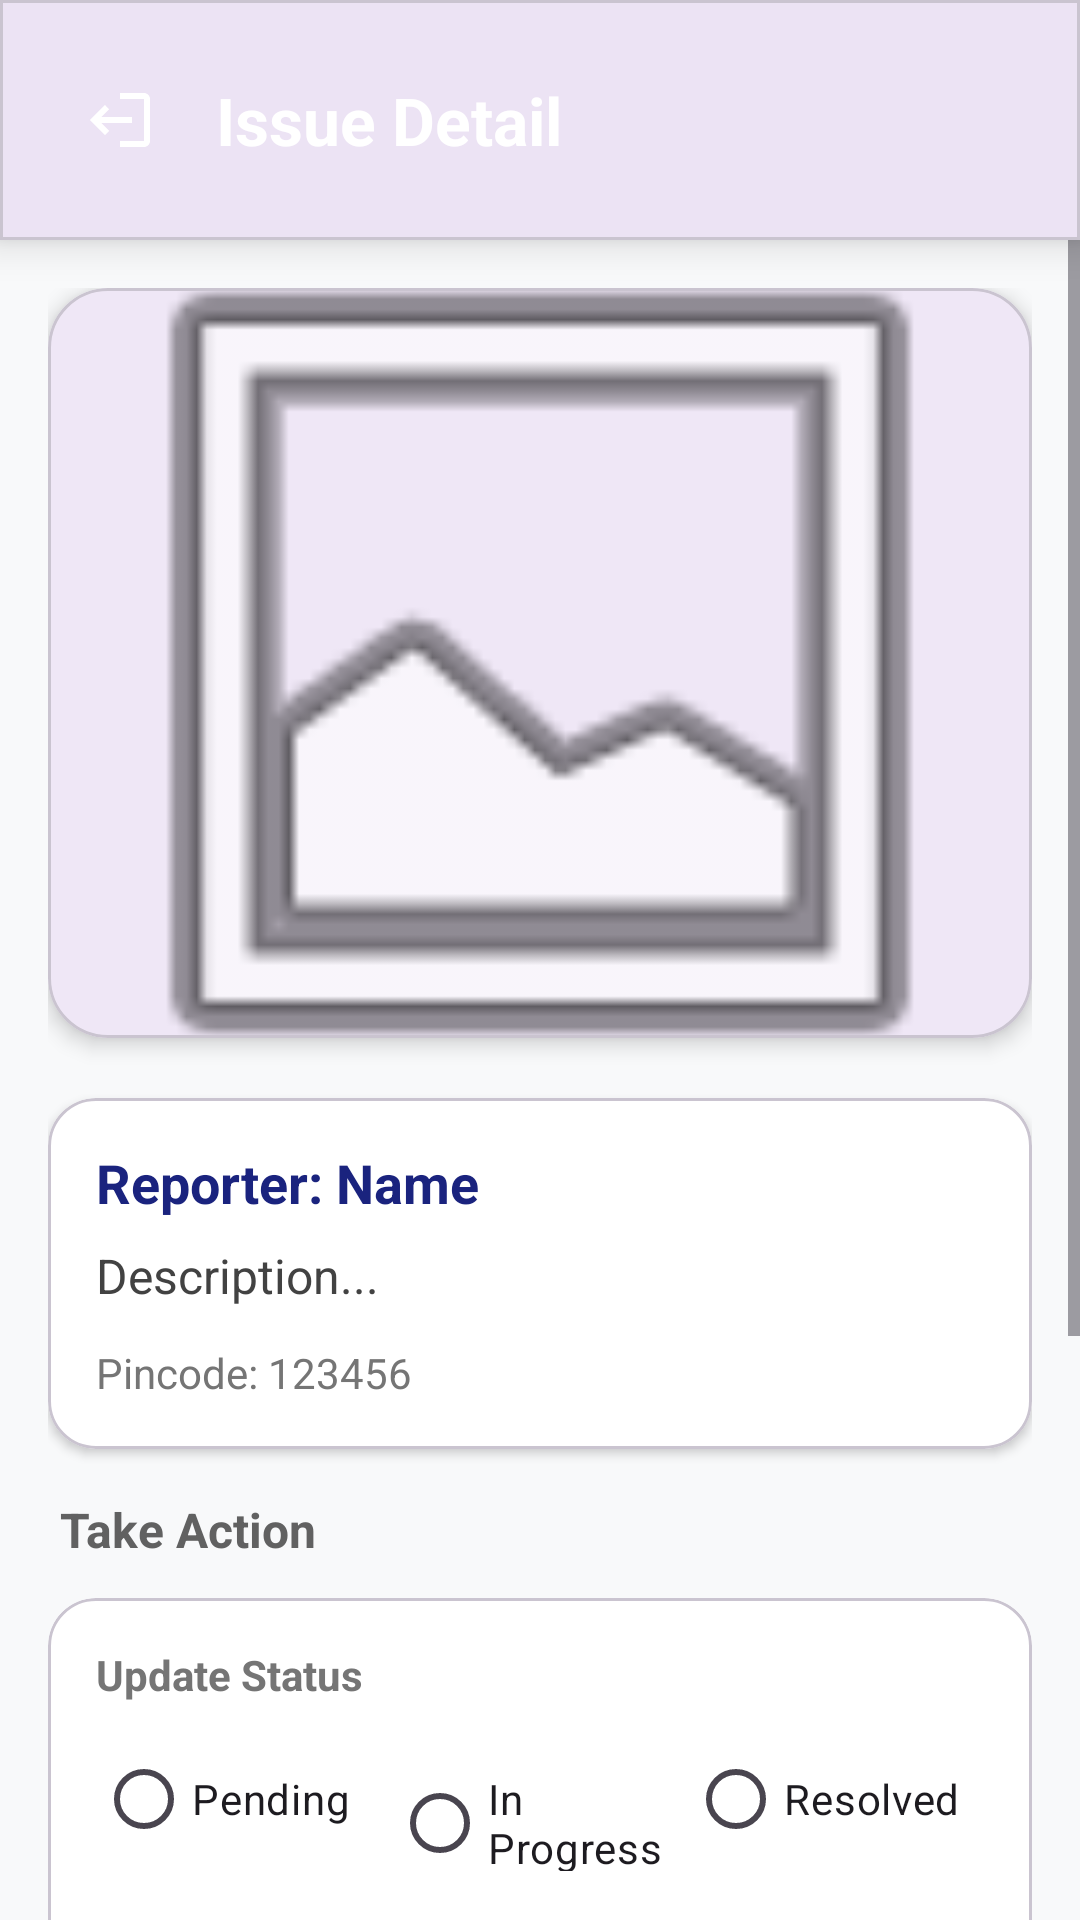

The Android layout XML behind this screen, and the referenced resources:
<!-- AndroidManifest.xml: application theme Theme.Localconnect -->
<!-- res/layout/activity_admin_issue_detail.xml -->
<LinearLayout xmlns:android="http://schemas.android.com/apk/res/android"
    xmlns:app="http://schemas.android.com/apk/res-auto"
    android:layout_width="match_parent"
    android:layout_height="match_parent"
    android:orientation="vertical"
    android:background="#F8F9FA">

    
    <com.google.android.material.card.MaterialCardView
        android:layout_width="match_parent"
        android:layout_height="wrap_content"
        app:cardElevation="8dp"
        app:cardCornerRadius="0dp">

        <View
            android:layout_width="match_parent"
            android:layout_height="80dp"
            android:background="@drawable/gradient_background" />

        <RelativeLayout
            android:layout_width="match_parent"
            android:layout_height="80dp"
            android:padding="16dp">

            <ImageButton
                android:id="@+id/btnBack"
                android:layout_width="48dp"
                android:layout_height="48dp"
                android:src="@drawable/ic_logout"
                android:background="?attr/selectableItemBackgroundBorderless"
                android:layout_centerVertical="true"
                android:rotation="180"
                app:tint="@color/white"/>

            <TextView
                android:layout_width="wrap_content"
                android:layout_height="wrap_content"
                android:text="Issue Detail"
                android:textSize="22sp"
                android:textColor="@color/white"
                android:textStyle="bold"
                android:layout_toEndOf="@id/btnBack"
                android:layout_marginStart="8dp"
                android:layout_centerVertical="true"/>
        </RelativeLayout>
    </com.google.android.material.card.MaterialCardView>

    <ScrollView
        android:layout_width="match_parent"
        android:layout_height="match_parent"
        android:fillViewport="true">

        <LinearLayout
            android:layout_width="match_parent"
            android:layout_height="wrap_content"
            android:orientation="vertical"
            android:padding="16dp">

            <com.google.android.material.card.MaterialCardView
                android:layout_width="match_parent"
                android:layout_height="250dp"
                app:cardCornerRadius="20dp"
                app:cardElevation="4dp"
                android:layout_marginBottom="20dp">

                <ImageView
                    android:id="@+id/ivDetailImage"
                    android:layout_width="match_parent"
                    android:layout_height="match_parent"
                    android:scaleType="centerCrop"
                    android:src="@android:drawable/ic_menu_gallery"/>
            </com.google.android.material.card.MaterialCardView>

            <com.google.android.material.card.MaterialCardView
                android:layout_width="match_parent"
                android:layout_height="wrap_content"
                app:cardCornerRadius="16dp"
                app:cardElevation="2dp"
                app:cardBackgroundColor="@color/white"
                android:layout_marginBottom="16dp">

                <LinearLayout
                    android:layout_width="match_parent"
                    android:layout_height="wrap_content"
                    android:orientation="vertical"
                    android:padding="16dp">

                    <TextView
                        android:id="@+id/tvDetailReporter"
                        android:layout_width="wrap_content"
                        android:layout_height="wrap_content"
                        android:text="Reporter: Name"
                        android:textStyle="bold"
                        android:textSize="18sp"
                        android:textColor="@color/colorPrimary"
                        android:layout_marginBottom="8dp"/>

                    <TextView
                        android:id="@+id/tvDetailDescription"
                        android:layout_width="match_parent"
                        android:layout_height="wrap_content"
                        android:text="Description..."
                        android:textSize="16sp"
                        android:textColor="#424242"
                        android:layout_marginBottom="12dp"/>

                    <TextView
                        android:id="@+id/tvDetailPincode"
                        android:layout_width="wrap_content"
                        android:layout_height="wrap_content"
                        android:text="Pincode: 123456"
                        android:textColor="#757575"
                        android:textSize="14sp"/>

                </LinearLayout>
            </com.google.android.material.card.MaterialCardView>

            <TextView
                android:layout_width="wrap_content"
                android:layout_height="wrap_content"
                android:text="Take Action"
                android:textStyle="bold"
                android:textSize="16sp"
                android:textColor="#616161"
                android:layout_marginBottom="12dp"
                android:layout_marginStart="4dp"/>

            <com.google.android.material.card.MaterialCardView
                android:layout_width="match_parent"
                android:layout_height="wrap_content"
                app:cardCornerRadius="16dp"
                app:cardElevation="2dp"
                app:cardBackgroundColor="@color/white"
                android:layout_marginBottom="24dp">

                <LinearLayout
                    android:layout_width="match_parent"
                    android:layout_height="wrap_content"
                    android:orientation="vertical"
                    android:padding="16dp">

                    <TextView
                        android:layout_width="wrap_content"
                        android:layout_height="wrap_content"
                        android:text="Update Status"
                        android:textStyle="bold"
                        android:textSize="14sp"
                        android:textColor="#757575"
                        android:layout_marginBottom="8dp"/>

                    <RadioGroup
                        android:id="@+id/rgStatus"
                        android:layout_width="match_parent"
                        android:layout_height="wrap_content"
                        android:orientation="horizontal"
                        android:layout_marginBottom="16dp">
                        <RadioButton android:id="@+id/rbPending" android:layout_width="0dp" android:layout_height="wrap_content" android:layout_weight="1" android:text="Pending"/>
                        <RadioButton android:id="@+id/rbInProgress" android:layout_width="0dp" android:layout_height="wrap_content" android:layout_weight="1" android:text="In Progress"/>
                        <RadioButton android:id="@+id/rbResolved" android:layout_width="0dp" android:layout_height="wrap_content" android:layout_weight="1" android:text="Resolved"/>
                    </RadioGroup>

                    <com.google.android.material.textfield.TextInputLayout
                        android:layout_width="match_parent"
                        android:layout_height="wrap_content"
                        android:hint="Resolution Comment"
                        style="@style/Widget.MaterialComponents.TextInputLayout.OutlinedBox"
                        app:boxCornerRadiusTopStart="12dp"
                        app:boxCornerRadiusTopEnd="12dp"
                        app:boxCornerRadiusBottomStart="12dp"
                        app:boxCornerRadiusBottomEnd="12dp"
                        android:layout_marginBottom="20dp">

                        <com.google.android.material.textfield.TextInputEditText
                            android:id="@+id/etAdminReply"
                            android:layout_width="match_parent"
                            android:layout_height="wrap_content"
                            android:lines="3"
                            android:gravity="top"/>
                    </com.google.android.material.textfield.TextInputLayout>

                    <com.google.android.material.button.MaterialButton
                        android:id="@+id/btnUpdateIssue"
                        android:layout_width="match_parent"
                        android:layout_height="56dp"
                        android:text="Update Status"
                        app:cornerRadius="12dp"
                        android:textStyle="bold"
                        android:layout_marginBottom="12dp"/>

                    <com.google.android.material.button.MaterialButton
                        android:id="@+id/btnForwardIssue"
                        style="@style/Widget.MaterialComponents.Button.OutlinedButton"
                        android:layout_width="match_parent"
                        android:layout_height="56dp"
                        android:text="Forward to Authority"
                        app:cornerRadius="12dp"
                        android:textStyle="bold"
                        app:strokeColor="#FF9800"
                        android:textColor="#FF9800"/>

                </LinearLayout>
            </com.google.android.material.card.MaterialCardView>

            
            <com.google.android.material.card.MaterialCardView
                android:id="@+id/cvForwardingInfo"
                android:layout_width="match_parent"
                android:layout_height="wrap_content"
                android:visibility="gone"
                app:cardBackgroundColor="#E3F2FD"
                app:cardCornerRadius="16dp"
                app:cardElevation="2dp"
                android:layout_marginBottom="16dp">

                <LinearLayout
                    android:layout_width="match_parent"
                    android:layout_height="wrap_content"
                    android:orientation="vertical"
                    android:padding="16dp">

                    <TextView
                        android:layout_width="wrap_content"
                        android:layout_height="wrap_content"
                        android:text="Escalated to Authority"
                        android:textStyle="bold"
                        android:textColor="#1976D2"
                        android:layout_marginBottom="8dp"/>

                    <TextView
                        android:id="@+id/tvForwardedDept"
                        android:layout_width="wrap_content"
                        android:layout_height="wrap_content"
                        android:text="Dept: Municipality"
                        android:textColor="#333333"/>

                    <TextView
                        android:id="@+id/tvForwardedOfficer"
                        android:layout_width="wrap_content"
                        android:layout_height="wrap_content"
                        android:text="Officer: Name"
                        android:textColor="#555555"/>

                    <TextView
                        android:id="@+id/tvForwardedDate"
                        android:layout_width="wrap_content"
                        android:layout_height="wrap_content"
                        android:text="Date: 12/12/2024"
                        android:textSize="12sp"
                        android:textColor="#777777"
                        android:layout_marginTop="4dp"/>
                </LinearLayout>
            </com.google.android.material.card.MaterialCardView>

        </LinearLayout>
    </ScrollView>
</LinearLayout>
<!-- resources referenced by this layout -->
<resources>
  <color name="colorPrimary">#1A237E</color>
  <color name="white">#FFFFFFFF</color>
  <!-- drawable ic_logout (drawable) -->
  <vector xmlns:android="http://schemas.android.com/apk/res/android"
      android:width="24dp"
      android:height="24dp"
      android:viewportWidth="24"
      android:viewportHeight="24">
      <path
          android:fillColor="@color/black"
          android:pathData="M17,7l-1.41,1.41L18.17,11H8v2h10.17l-2.58,2.58L17,17l5,-5L17,7zM4,5h8V3H4C2.9,3 2,3.9 2,5v14c0,1.1 0.9,2 2,2h8v-2H4V5z" />
  </vector>
  <style name="Theme.Localconnect" parent="Base.Theme.Localconnect" />
  <color name="black">#FF000000</color>
  <style name="Base.Theme.Localconnect" parent="Theme.Material3.DayNight.NoActionBar">
          
          
      </style>
</resources>
